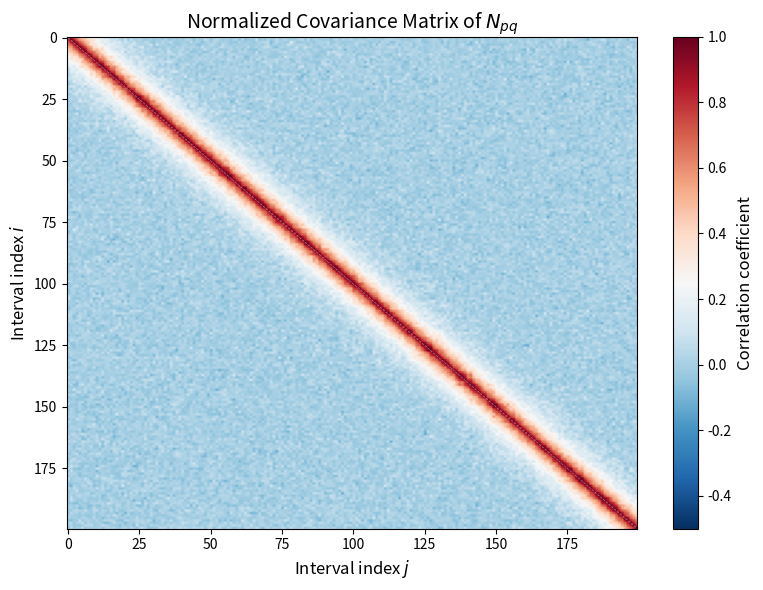

Write Python code to recreate this figure.
import numpy as np
import matplotlib.pyplot as plt
from scipy.linalg import toeplitz

# 模拟因果集协方差矩阵
# Simulate the covariance matrix for a causal set

# 对角元为1，非对角元随"间隔距离"指数衰减
# Diagonal entries are 1, off-diagonals decay exponentially with "interval distance"
np.random.seed(42)
N = 200  # 矩阵维度 / Matrix dimension
rho = 0.85  # 相邻间隔的相关性 / Correlation between adjacent intervals
decay = np.array([rho**k for k in range(N)])
cov_matrix = toeplitz(decay)

# 添加微小噪声使其看起来更真实
# Add small noise to make it look more realistic
noise = np.random.normal(0, 0.05, (N, N))
cov_matrix += noise

# 保证对称正定
# Ensure symmetric positive definite
cov_matrix = (cov_matrix + cov_matrix.T) / 2

# 归一化（使对角为1）
# Normalize (set diagonal to 1)
d = np.sqrt(np.diag(cov_matrix))
cov_norm = cov_matrix / np.outer(d, d)

# 绘图
# Plotting
fig, ax = plt.subplots(figsize=(8, 6))
im = ax.imshow(cov_norm, cmap='RdBu_r', vmin=-0.5, vmax=1.0, aspect='auto')
ax.set_title("Normalized Covariance Matrix of $N_{pq}$", fontsize=14)
ax.set_xlabel("Interval index $j$", fontsize=12)
ax.set_ylabel("Interval index $i$", fontsize=12)
cbar = plt.colorbar(im, ax=ax)
cbar.set_label("Correlation coefficient", fontsize=12)
ax.plot([0, N-1], [0, N-1], 'w--', linewidth=0.5, alpha=0.5)

plt.tight_layout()
plt.savefig("cov_matrix.png", dpi=600)
plt.show()

# 图形已保存为 cov_matrix.png
print("Figure saved as cov_matrix.png")
